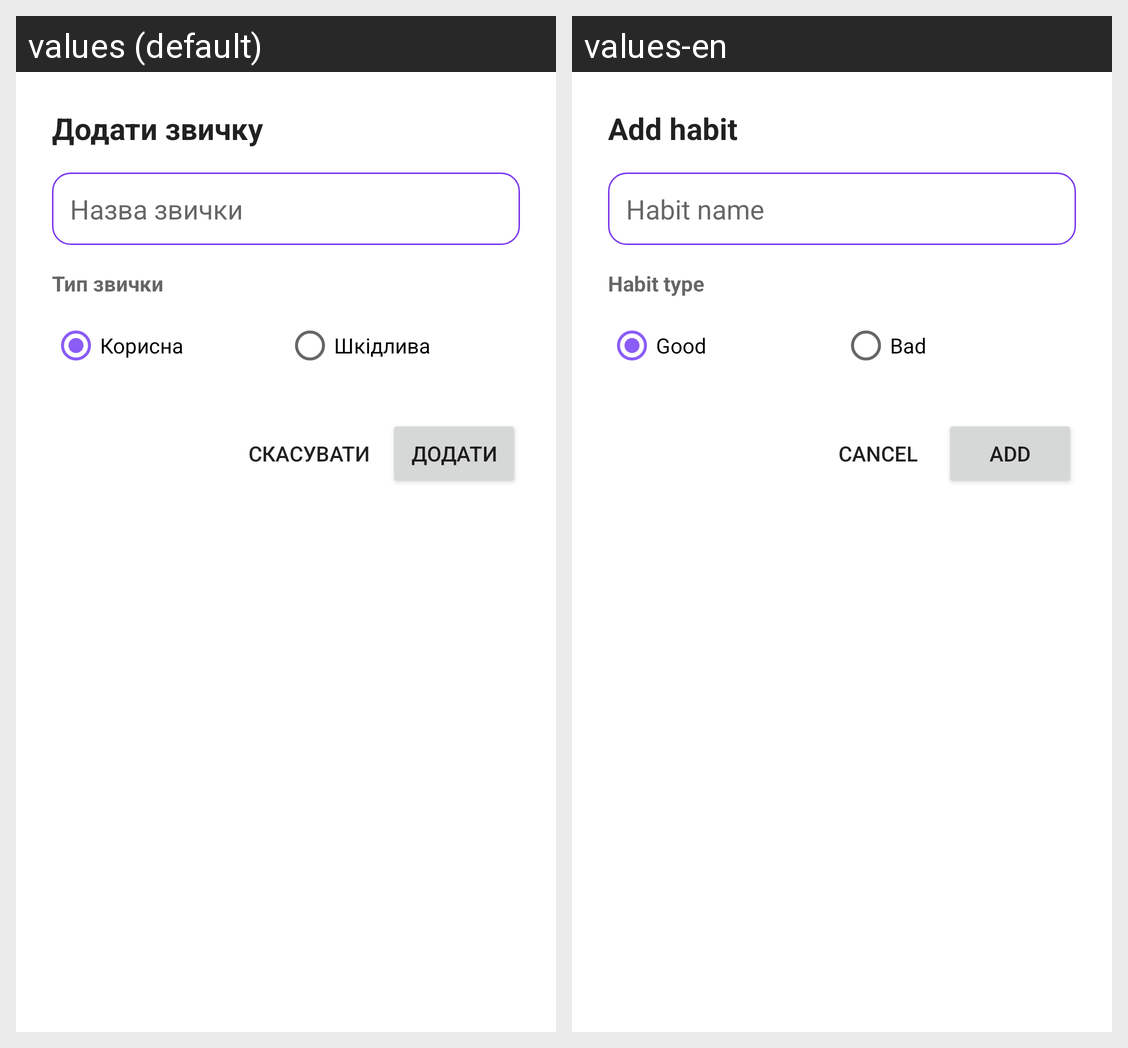

The Android screen above is rendered under two locales of the same app. Produce the string resources it draws, with the default and per-locale values.
Android screen res/layout/dialog_add_habit.xml rendered under 2 locales, left to right: values (default), values-en. Device: Nexus 5 (rendered at 1080×1920; each locale shown at half size, 540×960, under a caption strip naming it); theme Theme.YourHabitBuddy.
Strings drawn on this screen, with the default value and each locale's value (text and hints the layout hard-codes, and strings that could not be matched under every locale, appear in the picture but are not listed):

add_habit
  values: Додати звичку
  values-en: Add habit

habit_name
  values: Назва звички
  values-en: Habit name

habit_type
  values: Тип звички
  values-en: Habit type

good_habit
  values: Корисна
  values-en: Good

bad_habit
  values: Шкідлива
  values-en: Bad

cancel
  values: Скасувати
  values-en: Cancel

add
  values: Додати
  values-en: Add
